Run: headless pygame with SDL's dummy video driver; simulated clock (each Clock.tick advances the game by its frame time, no real sleeping); random seed 0; keys injected as events and as key.get_pressed() state; no mouse input.
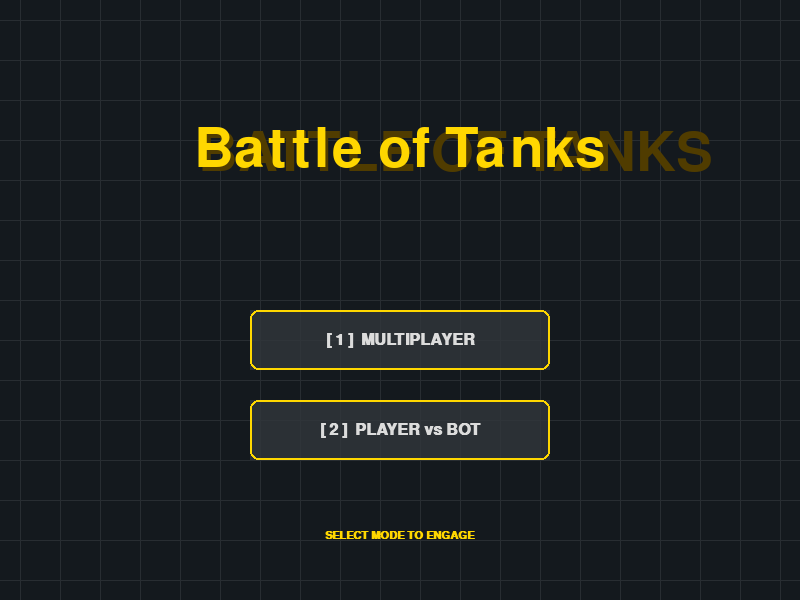
Frame 1 of 4 · flips 1–60 · no input
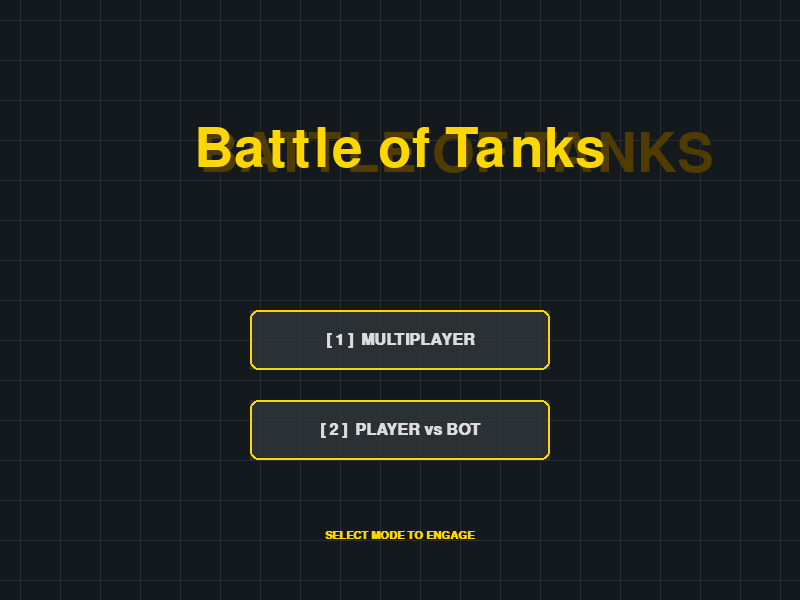
Frame 2 of 4 · flips 61–180 · tapped SPACE, RETURN · held RIGHT (→), D
Frame 3 of 4 · flips 181–300 · held DOWN (↓), S · screen same as frame 1, image omitted
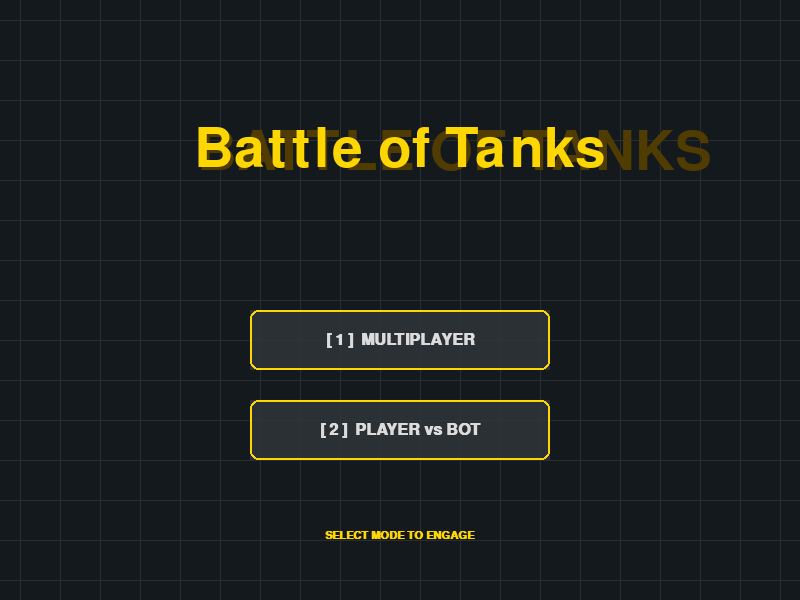
Frame 4 of 4 · flips 301–420 · held LEFT (←), A, UP (↑), W

The pygame program that drew these frames:

import pygame
import sys
import random

pygame.init()

WIDTH, HEIGHT = 800, 600
screen = pygame.display.set_mode((WIDTH, HEIGHT))
pygame.display.set_caption("Battle of Tanks")


WHITE = (220, 220, 220)
GREEN = (40, 255, 40)
RED = (255, 40, 40)
BLACK = (20, 20, 25)
GRAY = (100, 105, 110)
METAL = (50, 55, 60)
GOLD = (255, 215, 0)
DEEP_BLUE = (20, 25, 30)
CRATE_COLOR = (139, 69, 19)


TANK_SIZE = 40
SPEED = 5
BULLET_SPEED = 10
clock = pygame.time.Clock()


font_main_title = pygame.font.SysFont("Impact", 80)
font_hud = pygame.font.SysFont("Impact", 28)
font_mode = pygame.font.SysFont("Impact", 18)
font_button = pygame.font.SysFont("Verdana", 24, bold=True)
font_victory = pygame.font.SysFont("Impact", 70) # Font for victory message


particles = []
obstacles = []

def create_fx(x, y, color, amount=5, type="spark"):
    for _ in range(amount):
        particles.append({
            "pos": [x, y],
            "vel": [random.uniform(-3, 3), random.uniform(-3, 3)],
            "timer": random.randint(10, 20),
            "color": color,
            "type": type
        })

def draw_glass_rect(surface, rect, color, alpha):
    s = pygame.Surface((rect.width, rect.height))
    s.set_alpha(alpha)
    s.fill(color)
    surface.blit(s, (rect.x, rect.y))
    pygame.draw.rect(surface, GOLD, rect, 2, border_radius=8)

class Obstacle:
    def __init__(self, x, y):
        self.rect = pygame.Rect(x, y, 40, 40)
        self.health = 3
    
    def draw(self):
        pygame.draw.rect(screen, (80, 40, 20), self.rect, border_radius=4)
        pygame.draw.rect(screen, (139, 69, 19), (self.rect.x+4, self.rect.y+4, 32, 32), border_radius=2)
        pygame.draw.line(screen, (60, 30, 10), self.rect.topleft, self.rect.bottomright, 3)
        pygame.draw.line(screen, (60, 30, 10), self.rect.topright, self.rect.bottomleft, 3)

class Tank:
    def __init__(self, x, y, color, controls=None, bot=False):
        self.rect = pygame.Rect(x, y, TANK_SIZE, TANK_SIZE)
        self.color = color
        self.controls = controls
        self.bullets = []
        self.health = 5
        self.bot = bot
        self.bot_dir = 'idle'
        self.bot_timer = 0

    def move(self, keys=None):
        old_pos = self.rect.copy()
        
        if self.bot:
            self.bot_timer -= 1
            if self.bot_timer <= 0:
                self.bot_dir = random.choice(['up', 'down', 'left', 'right', 'idle'])
                self.bot_timer = random.randint(30, 60)
            
            if self.bot_dir == 'up': self.rect.y -= SPEED
            elif self.bot_dir == 'down': self.rect.y += SPEED
            elif self.bot_dir == 'left': self.rect.x -= SPEED
            elif self.bot_dir == 'right': self.rect.x += SPEED
            if random.random() < 0.02: self.shoot()
        elif keys and self.controls:
            if keys[self.controls["up"]]: self.rect.y -= SPEED
            if keys[self.controls["down"]]: self.rect.y += SPEED
            if keys[self.controls["left"]]: self.rect.x -= SPEED
            if keys[self.controls["right"]]: self.rect.x += SPEED

        for obs in obstacles:
            if self.rect.colliderect(obs.rect):
                self.rect = old_pos

        if self.rect.top < 85: self.rect.top = 85
        if self.rect.bottom > HEIGHT: self.rect.bottom = HEIGHT
        
        if self.color == GREEN: 
            if self.rect.right > 395: self.rect.right = 395
            if self.rect.left < 5: self.rect.left = 5
        else: 
            if self.rect.left < 405: self.rect.left = 405
            if self.rect.right > WIDTH - 5: self.rect.right = WIDTH - 5

    def shoot(self):
        if len(self.bullets) < 5:
            direction = 1 if self.rect.x < 400 else -1
            bx = self.rect.right if direction == 1 else self.rect.left - 16
            bullet = pygame.Rect(bx, self.rect.centery - 4, 16, 8)
            self.bullets.append([bullet, direction])

    def draw(self):
        pygame.draw.rect(screen, (0,0,0,80), (self.rect.x+4, self.rect.y+4, TANK_SIZE, TANK_SIZE), border_radius=5)
        pygame.draw.rect(screen, self.color, self.rect, border_radius=6)
        pygame.draw.rect(screen, BLACK, self.rect, 2, border_radius=6)
        
        if self.rect.x < 400:
            pygame.draw.rect(screen, self.color, (self.rect.right, self.rect.centery - 5, 18, 10), border_radius=2)
            pygame.draw.rect(screen, BLACK, (self.rect.right, self.rect.centery - 5, 18, 10), 1, border_radius=2)
        else:
            pygame.draw.rect(screen, self.color, (self.rect.left - 18, self.rect.centery - 5, 18, 10), border_radius=2)
            pygame.draw.rect(screen, BLACK, (self.rect.left - 18, self.rect.centery - 5, 18, 10), 1, border_radius=2)

def draw_hud(t1, t2, bot_mode):
    pygame.draw.rect(screen, BLACK, (0, 0, WIDTH, 80))
    pygame.draw.rect(screen, METAL, (0, 0, WIDTH, 75))
    pygame.draw.line(screen, GOLD, (0, 75), (WIDTH, 75), 3)
    
    title = font_hud.render("Battle of Tanks", True, WHITE)
    screen.blit(title, (WIDTH//2 - title.get_width()//2, 5))
    
    mode_str = "PLAYER vs BOT" if bot_mode else "MULTIPLAYER MODE"
    mode_color = RED if bot_mode else GREEN
    mode_txt = font_mode.render(mode_str, True, mode_color)
    screen.blit(mode_txt, (WIDTH//2 - mode_txt.get_width()//2, 38))

    esc_tip = pygame.font.SysFont("Arial", 11, bold=True).render("[ESC] FOR EXIT", True, GOLD)
    screen.blit(esc_tip, (WIDTH//2 - esc_tip.get_width()//2, 58))

    pygame.draw.rect(screen, BLACK, (20, 25, 205, 25), border_radius=4)
    if t1.health > 0:
        pygame.draw.rect(screen, GREEN, (22, 27, t1.health * 40, 21), border_radius=2)
    
    pygame.draw.rect(screen, BLACK, (WIDTH - 225, 25, 205, 25), border_radius=4)
    if t2.health > 0:
        bar_w = t2.health * 40
        pygame.draw.rect(screen, RED, (WIDTH - 22 - bar_w, 27, bar_w, 21), border_radius=2)


def show_victory(winner_text, color):
 
    overlay = pygame.Surface((WIDTH, HEIGHT))
    overlay.set_alpha(150)
    overlay.fill((0, 0, 0))
    screen.blit(overlay, (0, 0))


    shadow = font_victory.render(winner_text, True, (20, 20, 20))
    text = font_victory.render(winner_text, True, color)
    
    text_rect = text.get_rect(center=(WIDTH//2, HEIGHT//2))
    screen.blit(shadow, (text_rect.x + 5, text_rect.y + 5))
    screen.blit(text, text_rect)

    restart_txt = font_button.render("PRESS ANY KEY FOR MENU", True, WHITE)
    screen.blit(restart_txt, (WIDTH//2 - restart_txt.get_width()//2, HEIGHT//2 + 80))
    
    pygame.display.update()
    
 
    waiting = True
    while waiting:
        for event in pygame.event.get():
            if event.type == pygame.QUIT:
                pygame.quit(); sys.exit()
            if event.type == pygame.KEYDOWN:
                waiting = False

def game_loop(bot_mode):
    global obstacles, particles
    particles = []
    obstacles = [Obstacle(380, 150), Obstacle(380, 300), Obstacle(380, 450)]
    
    t1 = Tank(100, 300, GREEN, {"up": pygame.K_w, "down": pygame.K_s, "left": pygame.K_a, "right": pygame.K_d})
    t2 = Tank(660, 300, RED, {"up": pygame.K_UP, "down": pygame.K_DOWN, "left": pygame.K_LEFT, "right": pygame.K_RIGHT}, bot=bot_mode)
    
    running = True
    while running:
        screen.fill((45, 48, 50))
        for x in range(0, WIDTH, 50):
            pygame.draw.line(screen, (55, 58, 60), (x, 80), (x, HEIGHT))
        for y in range(80, HEIGHT, 50):
            pygame.draw.line(screen, (55, 58, 60), (0, y), (WIDTH, y))
        
        pygame.draw.rect(screen, (255, 215, 0, 50), (399, 75, 2, HEIGHT))
        
        for event in pygame.event.get():
            if event.type == pygame.QUIT: pygame.quit(); sys.exit()
            if event.type == pygame.KEYDOWN:
                if event.key == pygame.K_ESCAPE: return
                if event.key == pygame.K_SPACE: t1.shoot()
                if not t2.bot and event.key == pygame.K_RETURN: t2.shoot()

        keys = pygame.key.get_pressed()
        t1.move(keys)
        t2.move(keys)

        for t, enemy in [(t1, t2), (t2, t1)]:
            for b_data in t.bullets[:]:
                bullet, direction = b_data
                bullet.x += (BULLET_SPEED * direction)
                pygame.draw.rect(screen, GOLD if t == t1 else (255, 100, 100), bullet, border_radius=2)
                
                hit_obs = False
                for obs in obstacles[:]:
                    if bullet.colliderect(obs.rect):
                        obs.health -= 1
                        create_fx(bullet.x, bullet.y, (139, 69, 19), 8, "spark")
                        if obs.health <= 0: obstacles.remove(obs)
                        t.bullets.remove(b_data)
                        hit_obs = True
                        break
                if hit_obs: continue

                if bullet.colliderect(enemy.rect):
                    enemy.health -= 1
                    create_fx(bullet.x, bullet.y, enemy.color, 20, "spark")
                    t.bullets.remove(b_data)
                elif bullet.x < -20 or bullet.x > WIDTH + 20: 
                    t.bullets.remove(b_data)

        for p in particles[:]:
            p["pos"][0] += p["vel"][0]
            p["pos"][1] += p["vel"][1]
            p["timer"] -= 1
            if p["timer"] <= 0: particles.remove(p)
            else:
                pygame.draw.circle(screen, p["color"], (int(p["pos"][0]), int(p["pos"][1])), 3)

        for obs in obstacles: obs.draw()
        t1.draw(); t2.draw()
        draw_hud(t1, t2, bot_mode)
        

        if t1.health <= 0:
            show_victory("RED TANK WON!", RED)
            running = False
        elif t2.health <= 0:
            show_victory("GREEN TANK WON!", GREEN)
            running = False

        pygame.display.update()
        clock.tick(60)

def main_menu():
    counter = 0
    while True:
        counter += 1
        screen.fill(DEEP_BLUE)
        for i in range(0, WIDTH, 40):
            offset = (counter % 40)
            pygame.draw.line(screen, (40, 45, 50), (i + offset, 0), (i + offset, HEIGHT), 1)
            pygame.draw.line(screen, (40, 45, 50), (0, i + offset), (WIDTH, i + offset), 1)

        title_surf = font_main_title.render("Battle of Tanks", True, GOLD)
        title_rect = title_surf.get_rect(center=(WIDTH//2, 150))
        glow = abs(int(random.uniform(2, 6)))
        shadow_surf = font_main_title.render("BATTLE OF TANKS", True, (80, 60, 0))
        screen.blit(shadow_surf, (title_rect.x + glow, title_rect.y + glow))
        screen.blit(title_surf, title_rect)
        
        btn1_rect = pygame.Rect(WIDTH//2 - 150, 310, 300, 60)
        draw_glass_rect(screen, btn1_rect, METAL, 200)
        txt1 = font_button.render("[ 1 ]  MULTIPLAYER", True, WHITE)
        screen.blit(txt1, (btn1_rect.centerx - txt1.get_width()//2, btn1_rect.centery - txt1.get_height()//2))

        btn2_rect = pygame.Rect(WIDTH//2 - 150, 400, 300, 60)
        draw_glass_rect(screen, btn2_rect, METAL, 200)
        txt2 = font_button.render("[ 2 ]  PLAYER vs BOT", True, WHITE)
        screen.blit(txt2, (btn2_rect.centerx - txt2.get_width()//2, btn2_rect.centery - txt2.get_height()//2))

        if (counter // 30) % 2 == 0:
            tip_text = pygame.font.SysFont("Arial", 16, bold=True).render("SELECT MODE TO ENGAGE", True, GOLD)
            screen.blit(tip_text, (WIDTH//2 - tip_text.get_width()//2, 530))

        pygame.display.update()
        for event in pygame.event.get():
            if event.type == pygame.QUIT: pygame.quit(); sys.exit()
            if event.type == pygame.KEYDOWN:
                if event.key == pygame.K_1: game_loop(False)
                if event.key == pygame.K_2: game_loop(True)
        clock.tick(60)

if __name__ == "__main__":
    main_menu()
